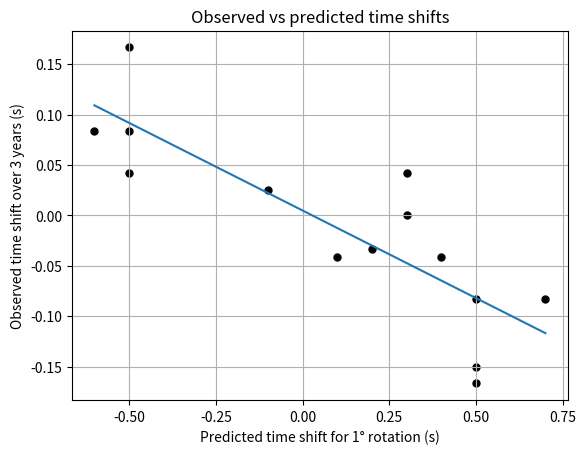

This figure's Python source:
#!/usr/bin/env python3
# -*- coding: utf-8 -*-
"""
Created on Mon Mar  4 17:21:27 2019

[redacted]
"""
import numpy as np
import matplotlib.pyplot as plt


#%% plot data vs prediction
fig, ax = plt.subplots(1)

#ax = fig.gca()
ax.set_xticks(np.arange(-1, 1, 0.25))
ax.set_yticks(np.arange(-0.2, 0.2, 0.05))

# new
obs = [0.05,  0.10,  0.03, -0.04, -0.20,  0.10, -0.05, -0.18, -0.10,  0.20, -0.05,  -0.10,  0.05,  0.00]
pred = [0.3, -0.6, -0.1,  0.2,  0.5, -0.5,  0.1,  0.5,  0.5, -0.5,  0.4,  0.7, -0.5, 0.3]
# old
#obs = [-0.06, 0.01, 0.12, -0.04, -0.12, -0.20,  0.10, -0.05, -0.20, -0.15,  0.10, -0.12, -0.05]
#pred = [-0.1,-0.0, 0.6, -0.3, -0.3, -0.7, 0.5, -0.3, -0.8, -0.7, 0.4, -0.35, -0.2]
#pred = -1 * pred
#%% but the signal is averaging 1.2 Hz, hence time delat, which assumed 1 Hz, needs reduction
obs = (1/1.2) * np.array(obs)
plt.scatter(pred,obs, c='k', s=100, alpha=1, marker='.')
plt.plot(np.unique(pred), np.poly1d(np.polyfit(pred, obs, 1))(np.unique(pred)))
plt.grid()
plt.rc('grid', linestyle="-", color='black')
plt.xlabel('Predicted time shift for 1° rotation (s)')
plt.ylabel('Observed time shift over 3 years (s)')
plt.title('Observed vs predicted time shifts')
plt.show()